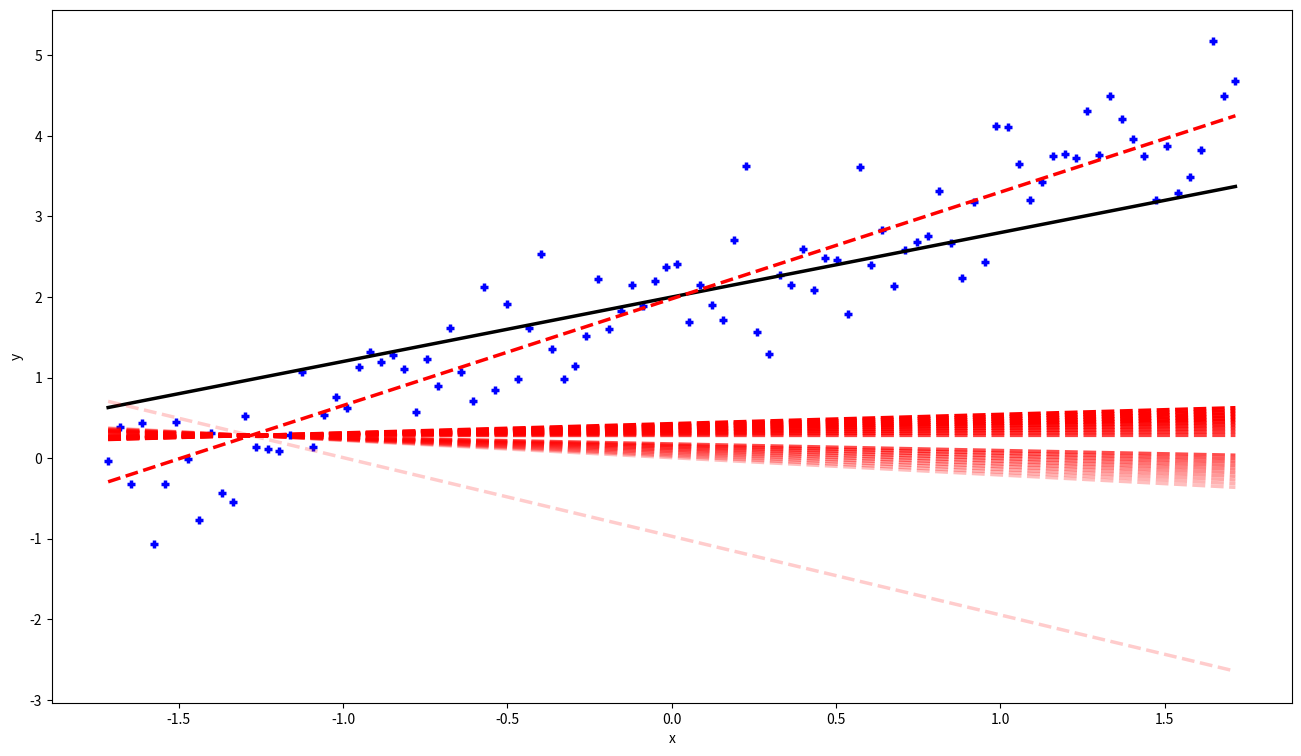
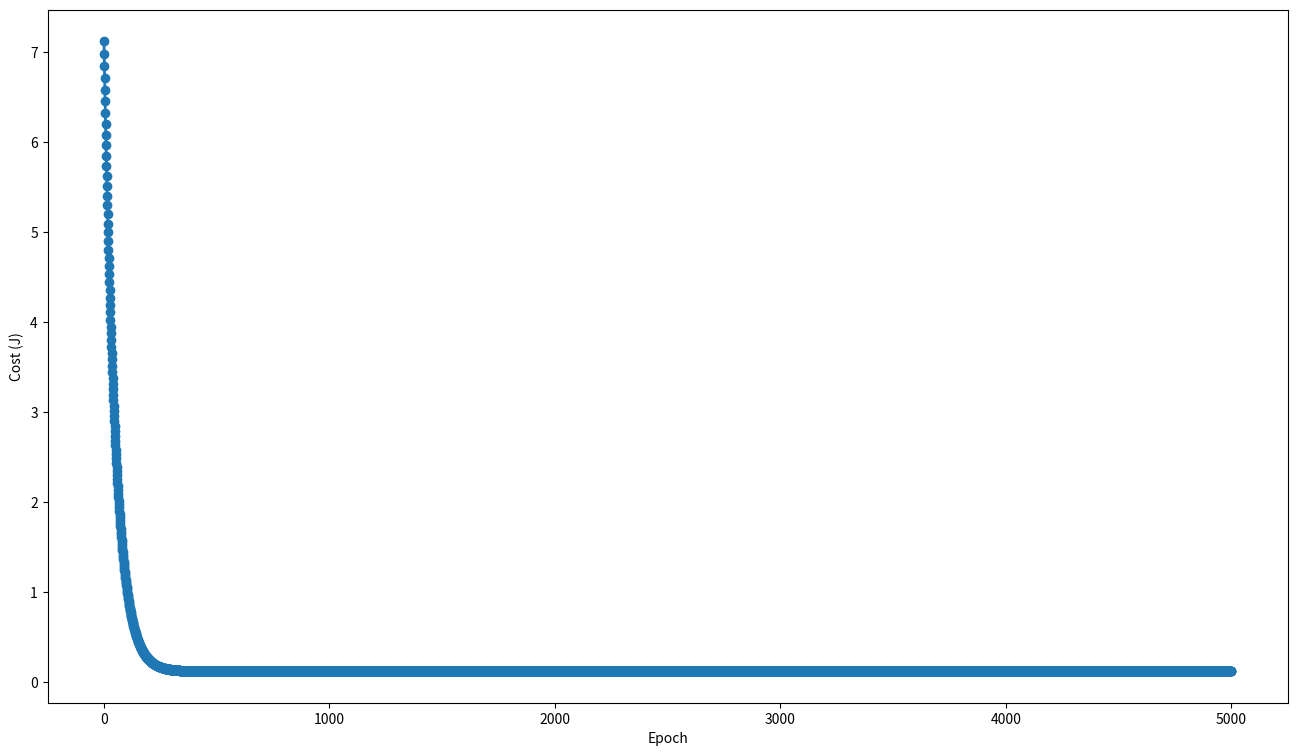
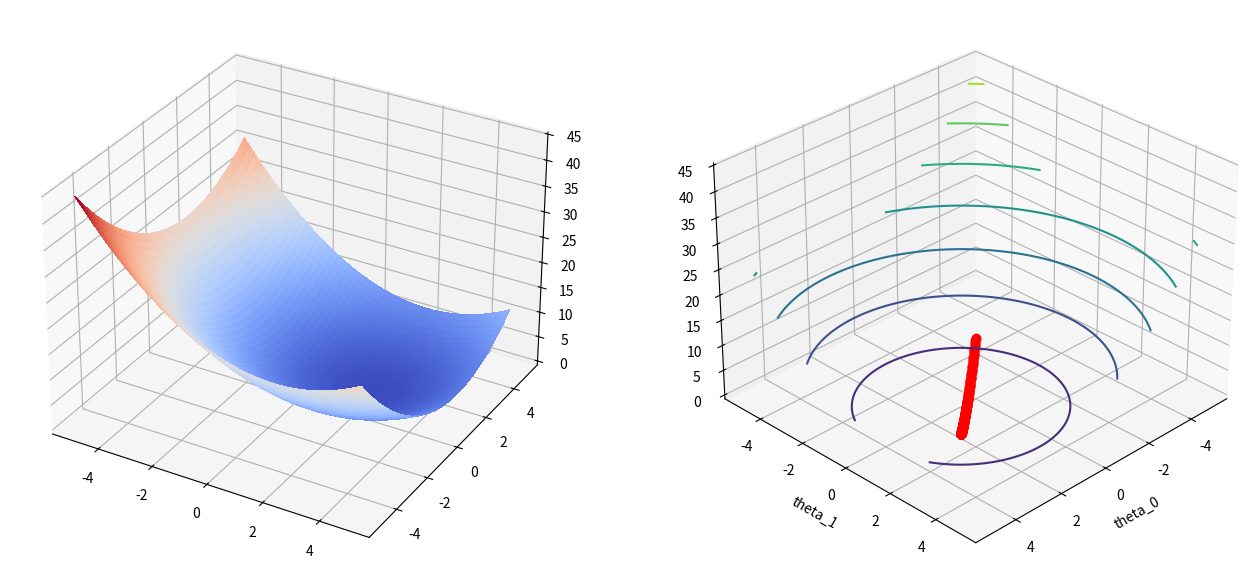

Reproduce these figures in Python, in order.
print("Author: Gabriel Padilha Alves") # Author: Gabriel Padilha Alves

import numpy as np
from numpy.linalg import inv
import matplotlib.pyplot as plt
from matplotlib import cm






def f_true(x):
    return 2 + 0.8 * x


def normal_equations(x, y):
    """Computes the closed-form solution to linear regression"""
    if len(y.shape) == 1: y = np.array([y]).T
    theta = np.matmul(np.matmul( inv(np.matmul(x.T, x)), x.T ), y)
    return theta


def map_feature(x, degree):
    """Maps x to a polynomial"""
    x0 = x[:, 0]
    x1 = x[:, 1]
    
    out = np.ones(x1.shape[0], np.sum(np.arange(degree+2)))
    count = 1
    for i in range(1, degree+1):
        for j in range(i):
            out[:, count] = (x0**(i-j)) * (x1**j)
            count += 1
    return out


def h(x, theta):
    """hypothesis

    Args:
        x (numpy array): data of the problem
        theta (numpy array): parameters
    """
    return np.matmul(x, theta)


def J(theta, xs, ys):
    """Cost function

    Args:
        theta (numpy array): parameters
        xs (numpy array): input data
        ys (numpy array): output data
    """
    return 1/2/ys.shape[0] * np.sum( (h(xs, theta) - ys)**2 )


def gradient(i, learning_rate, theta, xs, ys):
    """Gradient descent

    Args:
        alpha (float): learning rate
        i (int): number of epochs
        theta (numpy array): parameters
        xs (numpy array): input data
        ys (numpy array): output data
    
    Returns:
        theta (numpy array): optimum parameters
        theta_history (numpy array): parameters history
        J_history (numpy array): history of the cost
    """
    J_history = np.zeros(i)
    theta_history = np.zeros((i, theta.shape[0]))
    fig, ax = plt.subplots()
    plotted = False
    alpha = 0.15
    for epoch in range(i):
        # Parameters (Theta)
        m = ys.shape[0]
        theta = theta - ( learning_rate/m ) * ( np.matmul(xs.T, h(xs, theta) - ys) )
        
        # Save variables
        theta_history[epoch, :] = theta
        J_history[epoch] = J(theta, xs, ys)
        
        # Plot
        if (
            epoch == 0 or
            epoch == i-1 or
            np.abs(theta_history[epoch-1, 0] - theta[0])/theta[0] > 0.1 or
            np.abs(theta_history[epoch-1, 1] - theta[1])/theta[1] > 0.1
            ):
            alpha = alpha + 0.05
            if alpha > 1: alpha = 1
            if epoch == i-1: alpha = 1
            print_modelo(theta, xs, ys, fig, ax, plotted, alpha) 
            plotted = True
            
    # Save regression plot
    plt.xlabel('x')
    plt.ylabel('y')
    fig.set_size_inches(16, 9)
    fig.savefig(f'regression_{learning_rate}alpha_{i}epochs.png', dpi=300)
    return theta, theta_history, J_history


def print_modelo(theta, xs, ys, fig, ax, plotted, alpha=1):
    """Plot on the same graph:
    - the model/hypothesis (line)
    - the original line (true function)
    - and the data with noise
    
    Args:
        theta (numpy array): parameters
        xs (numpy array): input data
        ys (numpy array): output data
    """
    x = xs[:, 1]
    y = f_true(x) # true function
    yr = h(xs, theta) # regression
    
    if not plotted:
        # Scatter original data
        ax.scatter(x, ys, linewidths=2.5, c='b', marker='+')
        
        # Plot original line
        ax.plot(x, y, linewidth=2.5, c='k')
    
    # Plot regression line
    ax.plot(x, yr, linewidth=2.5, linestyle='--', c='r', alpha=alpha)
    
    
def print_results(theta_hist, J_hist, xs, ys, learning_rate):
    # Plot gradient convergence (epoch x J)
    fig = plt.figure(2)
    plt.plot(np.arange(J_hist.shape[0]), J_hist, '-o', linewidth=2)
    plt.xlabel('Epoch')
    plt.ylabel('Cost (J)')
    fig.set_size_inches(16, 9)
    fig.savefig(f'cost_{J_hist.shape[0]}epochs_{learning_rate}alpha.png', dpi=300)
    
    # Now prepare to plot the cost in function of theta_0 and theta_1
    fig, (ax1, ax2) = plt.subplots(1, 2, subplot_kw={"projection": "3d"})
    
    theta0, theta1 = theta_hist[:,0], theta_hist[:,1]
    t0 = np.arange(-5, 5, 0.01)
    t1 = np.copy(t0)
    t0, t1 = np.meshgrid(t0, t1)
        
    y = np.zeros((t0.shape))
    for i in range(t0.shape[0]):
        for j in range(t1.shape[0]):
            t = np.array([t0[i,j], t1[i,j]])
            y[i,j] = J(t, xs, ys)
            
    # Plot surface of the cost function (theta_0 x theta_1 x J)
    ax1.plot_surface(t0, t1, y, cmap=cm.coolwarm,
                    linewidth=0, antialiased=False)
    plt.xlabel('theta_0')
    plt.ylabel('theta_1')
    
    # Plot gradient convergence (theta_0 x theta_1 x J)
    ax2.contour(t0, t1, y)
    ax2.plot3D(theta0, theta1, J_hist, '-ro', linewidth=2.5)
    ax2.view_init(elev=30, azim=45)
    
    fig.set_size_inches(16, 9)
    fig.savefig(f'theta_and_cost_{J_hist.shape[0]}epochs_{learning_rate}alpha.png', dpi=300)


if __name__ == '__main__':
    # Data set {(x,y)}
    m = 100
    xs = np.linspace(-3, 3, m)
    ys = np.array( [f_true(x) + np.random.randn()*0.5 for x in xs] )

    # Normalize data
    mu = np.mean(xs, axis=0)
    sigma = np.std(xs, axis=0)
    xs = (xs - mu)/sigma

    # Add ones because of theta_0
    if len(xs.shape) == 1: xs = np.array([xs]).T
    xs = np.concatenate((np.ones((xs.shape[0], 1)), xs), axis=1)
    
    # Initial theta
    theta_init = np.zeros(xs.shape[1])-1
    # Learning rate
    learning_rate = 0.01
    
    theta, theta_hist, J_hist = gradient(i=5000, learning_rate=learning_rate, theta=theta_init, xs=xs, ys=ys)
    print_results(theta_hist, J_hist, xs, ys, learning_rate)
    print(f'Theta found with the closed-form solution: {normal_equations(xs, ys)}')
    print(f'Theta found with gradient descent: {theta}')
